Run: headless pygame with SDL's dummy video driver; simulated clock (each Clock.tick advances the game by its frame time, no real sleeping); random seed 0; keys injected as events and as key.get_pressed() state; no mouse input.
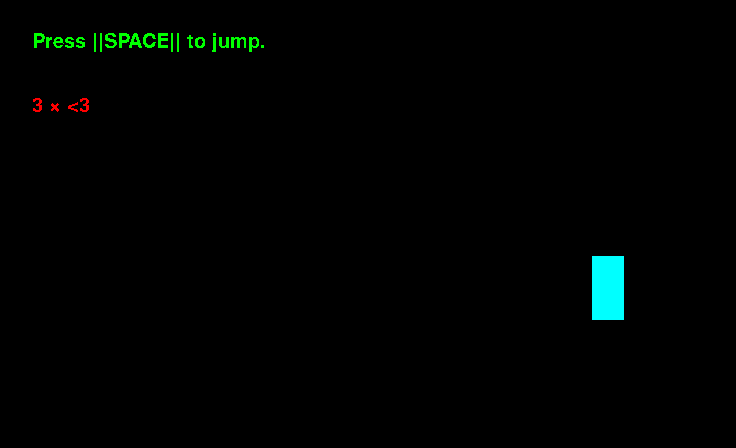
Frame 1 of 3 · flips 1–60 · no input
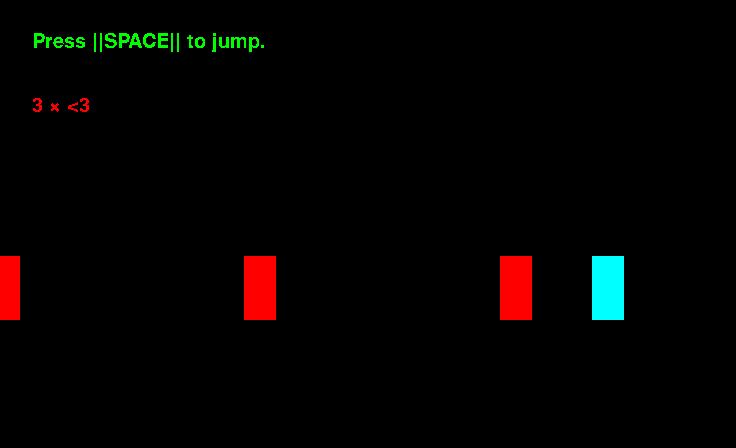
Frame 2 of 3 · flips 61–180 · tapped SPACE, RETURN · held RIGHT (→), D
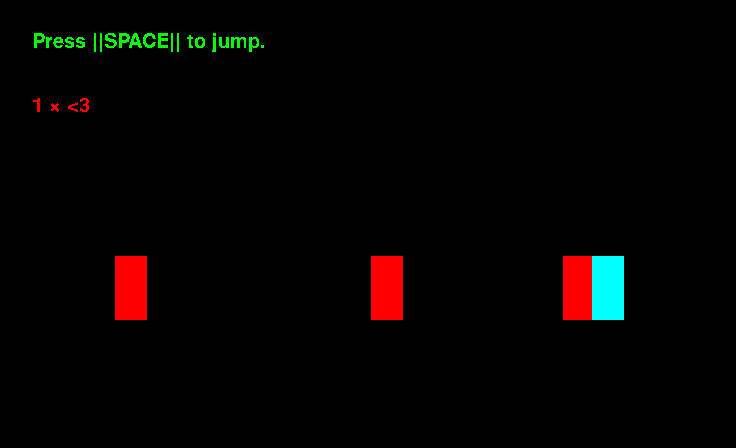
Frame 3 of 3 · flips 181–300 · held DOWN (↓), S (game ended)

The pygame program that drew these frames:

import pygame,random,sys
pygame.init()

class obsticle(pygame.sprite.Sprite):
    def __init__(self,pos,w,h,floor):
        super().__init__()
        self.image = pygame.Surface((w,h))
        self.image.fill("red")
        self.rect = self.image.get_rect()
        self.rect.midbottom = (pos-64,floor)
        
def create(amount):
    line = "_____"
    for number in range(amount):
        line += "O"
        for s in range(random.randint(2,3)): line += "_"
    return line

def The_game():
    #základní veličiny
    width,heigth = 23*32,14*32
    screen = pygame.display.set_mode((width,heigth))
    clock = pygame.time.Clock()
    speed = 10
    gravity = 0
    floor = heigth-128
    game_state = "play_one"
    lives = 3
    end_countdown = 20
    invurnability = 0
    jump_timeout = 0
    jump_timeout_base = 38
    
    win_image = pygame.Surface((64,64))
    win_image.fill("gold")
    win_rect = win_image.get_rect()
    
    play_line = create(19)
    play_line += "EEEEW"
    
    player_texture = pygame.Surface((32,64))
    player_texture.fill("cyan")
    player_rect = player_texture.get_rect()
    player_rect.midbottom = (width-128,floor)
    info_font = pygame.font.SysFont("Courier New",30)
    info_text = info_font.render("Press ||SPACE|| to jump.",False,"green")
    lives_indicator = info_font.render(f"{lives} × <3",False,"red")
    
    obsticles = pygame.sprite.Group()
    waiting = pygame.sprite.Group()
    for symbol_ind,symbol in enumerate(play_line):
        if symbol == "O": obsticles.add(obsticle(-symbol_ind*64,32,64,floor))
        elif symbol == "E": waiting.add(obsticle(-symbol_ind*64,70,600,floor))
        elif symbol == "W": win_rect.center = (-symbol_ind*64,floor-32)

    while True:
        #vypnutí
        pressed = pygame.key.get_pressed()
        for event in pygame.event.get():
            if event.type == pygame.QUIT:
                pygame.quit()
                sys.exit()
            if pressed[pygame.K_ESCAPE]:
                pygame.quit()
                sys.exit()
        
        #první kolo hry
        if game_state == "play_one":
            #pohyb
            jump = True
            for instance in waiting:
                if player_rect.colliderect(instance.rect):
                    jump = False
            
            if pressed[pygame.K_SPACE] and player_rect.bottom == floor and jump and jump_timeout < 0:
                gravity = 18
                jump_timeout = jump_timeout_base
            jump_timeout -=1
            gravity -= 1
            player_rect.y -= gravity
            if player_rect.bottom > floor: player_rect.bottom = floor
            
            if win_rect.center[0] < player_rect.center[0]:
                for thing in obsticles,waiting:
                    for instance in thing: instance.rect.x += 5
                win_rect.x += 5
            else:
                pygame.time.wait(333)
                game_state = "midstage"
        
            #draw
            screen.fill("black")
            screen.blit(win_image,win_rect)
            obsticles.draw(screen)
            screen.blit(win_image,win_rect)
            screen.blit(info_text,(32,32))
            screen.blit(lives_indicator,(32,96))
            screen.blit(player_texture,player_rect)
            
            #životy
            invurnability -= 1
            if invurnability < 0:
                for instance in obsticles:
                    if instance.rect.colliderect(player_rect):
                        lives -= 1
                        lives_indicator = info_font.render(f"{lives} × <3",False,"red")
                        invurnability = 50
                        if lives == 0:
                            pygame.time.wait(333)
                            game_state = "bad_ending"
            
        #stage between rounds
        elif game_state == "midstage":
            #přenastavení proměnných
            end_countdown = 20
            game_state = "play_two"
            play_line = create(25)
            play_line += "EEEEW"
            obsticles = pygame.sprite.Group()
            waiting = pygame.sprite.Group()
            for symbol_ind,symbol in enumerate(play_line):
                if symbol == "O": obsticles.add(obsticle(width+symbol_ind*64,32,64,floor))
                elif symbol == "E": waiting.add(obsticle(width+symbol_ind*64,70,600,floor))
                elif symbol == "W": win_rect.center = (width+symbol_ind*64,floor-32)
            player_rect.midbottom = (128,floor)
            jump_timeout_base = 40
            info_text = info_font.render("Press ||SEMICOLON|| to secret.",False,"green")
        
        #druhé kolo hry
        elif game_state == "play_two":
            
            #"secret"
            if pressed[pygame.K_SEMICOLON]:
                pygame.time.wait(666)
                game_state = "ˇ-ˇ"
                
            
            #pohyb
            jump = True
            for instance in waiting:
                if player_rect.colliderect(instance.rect):
                    jump = False
            
            if pressed[pygame.K_SPACE] and player_rect.bottom == floor and jump and jump_timeout < 0:
                gravity = 20
                jump_timeout = jump_timeout_base
            jump_timeout -= 1
            gravity -= 1
            player_rect.y -= gravity
            if player_rect.bottom > floor: player_rect.bottom = floor
            
            if win_rect.center[0] > player_rect.center[0]:
                for thing in obsticles,waiting:
                    for instance in thing: instance.rect.x -= 5
                win_rect.x -= 5
            else:
                pygame.time.wait(333)
                game_state = "ˇ-ˇ"
            
            #životy
            invurnability -= 1
            if invurnability < 0:
                for instance in obsticles:
                    if instance.rect.colliderect(player_rect):
                        lives -= 1
                        lives_indicator = info_font.render(f"{lives} x <3",False,"red")
                        invurnability = 50
                        if lives == 0:
                            pygame.time.wait(333)
                            game_state = "bad_ending"
                    
        
            #draw
            screen.fill("black")
            screen.blit(win_image,win_rect)
            obsticles.draw(screen)
            screen.blit(win_image,win_rect)
            screen.blit(info_text,(32,32))
            screen.blit(lives_indicator,(32,96))
            screen.blit(player_texture,player_rect)
        
        #prohra
        elif game_state == "bad_ending":
            game_state = "ˇ-ˇ"
        #konec
        else:
            return(True)
            
        pygame.display.update()
        clock.tick(60)
        
print(The_game())
pygame.quit()
sys.exit()
